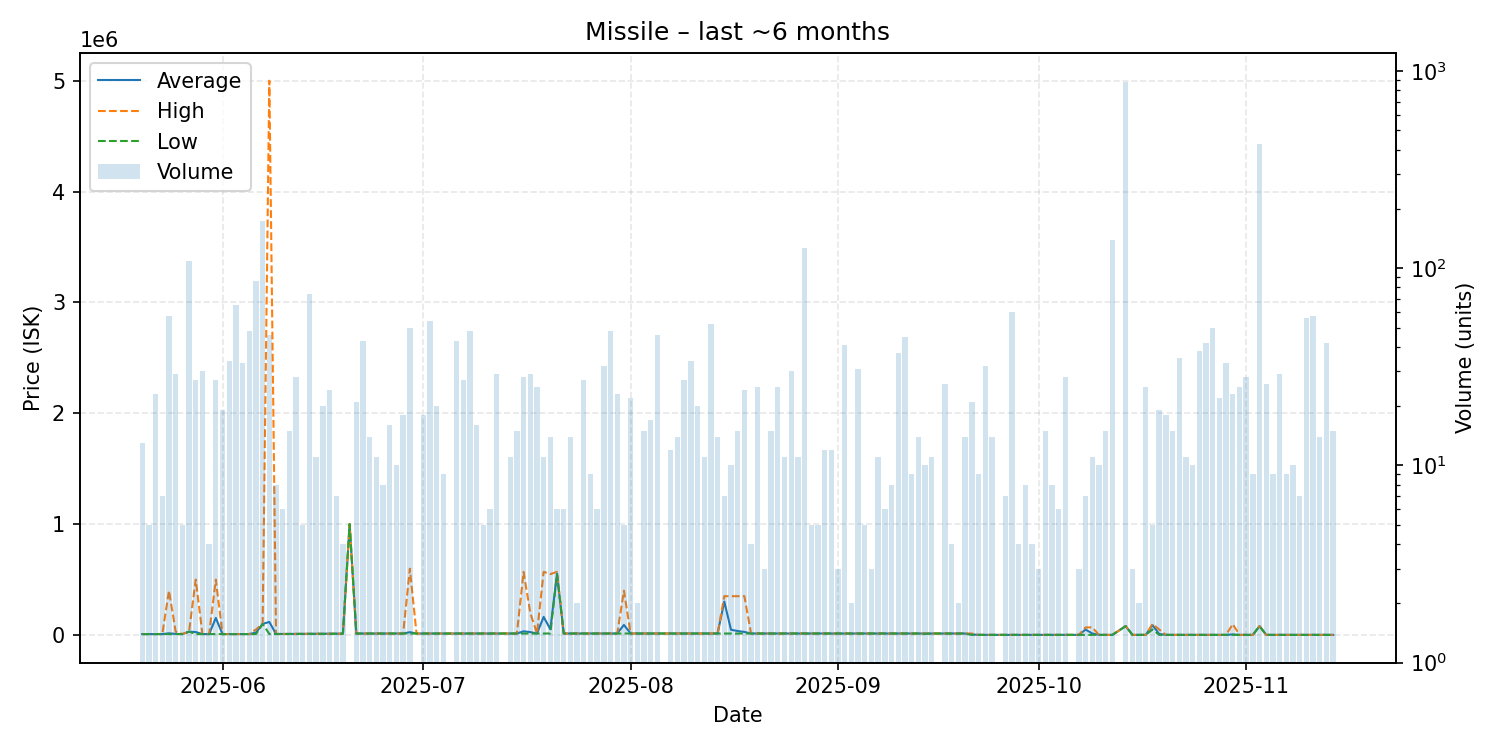

Values plotted in this chart, from the file beside it:
date, average, highest, lowest, order_count, volume
2025-05-20, 8200, 8200, 8200, 3, 13
2025-05-21, 8200, 8200, 8200, 2, 5
2025-05-22, 8200, 8200, 8200, 4, 23
2025-05-23, 8200, 8200, 8200, 3, 7
2025-05-24, 15074, 400000, 8200, 7, 57
2025-05-25, 9703, 29990, 8200, 8, 29
2025-05-26, 8200, 8200, 8200, 1, 5
2025-05-27, 30000, 30000, 30000, 5, 109
2025-05-28, 26404, 499700, 8200, 3, 27
2025-05-29, 8200, 8200, 8200, 4, 30
2025-05-30, 8200, 8200, 8200, 1, 4
2025-05-31, 153830, 499700, 8200, 7, 27
2025-06-01, 8201, 8201, 8200, 3, 19
2025-06-02, 8205, 8205, 8205, 8, 34
2025-06-03, 8205, 8205, 8205, 6, 65
2025-06-04, 8257, 8555, 8204, 4, 33
2025-06-05, 8302, 8333, 8204, 8, 48
2025-06-06, 21326, 50000, 8204, 7, 86
2025-06-07, 99990, 99990, 99990, 7, 174
2025-06-08, 117500, 5000000, 9000, 8, 46
2025-06-09, 9000, 9000, 9000, 2, 8
2025-06-10, 9200, 9200, 9200, 2, 6
2025-06-11, 9200, 9200, 9200, 3, 15
2025-06-12, 9186, 9200, 9001, 6, 28
2025-06-13, 10010, 10010, 10010, 1, 5
2025-06-14, 10000, 10000, 10000, 7, 74
2025-06-15, 10000, 10000, 10000, 2, 11
2025-06-16, 10002, 10010, 10000, 3, 20
2025-06-17, 11000, 11000, 11000, 3, 24
2025-06-18, 11000, 11000, 11000, 3, 7
2025-06-19, 12000, 12000, 12000, 1, 4
2025-06-20, 999900, 999900, 999900, 1, 1
2025-06-21, 13000, 13000, 13000, 3, 21
2025-06-22, 13100, 13100, 13100, 7, 43
2025-06-23, 13100, 13100, 13100, 3, 14
2025-06-24, 13100, 13100, 13100, 2, 11
2025-06-25, 13100, 13100, 13100, 1, 8
2025-06-26, 13100, 13100, 13100, 4, 16
2025-06-27, 13200, 13200, 13200, 3, 10
2025-06-28, 13200, 13200, 13200, 5, 18
2025-06-29, 25218, 598000, 13200, 11, 50
2025-06-30, 13200, 13200, 13200, 1, 1
2025-07-01, 13200, 13200, 13200, 3, 18
2025-07-02, 13200, 13200, 13200, 4, 54
2025-07-03, 13200, 13200, 13200, 5, 20
2025-07-04, 13200, 13200, 13200, 3, 9
2025-07-06, 13200, 13200, 13200, 4, 43
2025-07-07, 13202, 13210, 13200, 7, 27
2025-07-08, 13210, 13210, 13210, 4, 48
2025-07-09, 13257, 13335, 13210, 5, 16
2025-07-10, 13210, 13210, 13210, 4, 5
2025-07-11, 13210, 13210, 13210, 3, 6
2025-07-12, 13210, 13210, 13210, 5, 29
2025-07-14, 13208, 13210, 13200, 3, 11
2025-07-15, 13247, 13300, 13200, 3, 15
2025-07-16, 33168, 569600, 13300, 5, 28
2025-07-17, 26176, 200000, 13300, 3, 29
2025-07-18, 13300, 13300, 13300, 4, 25
2025-07-19, 163255, 569700, 13300, 6, 11
2025-07-20, 51564, 549000, 13300, 5, 14
... 113 more rows
